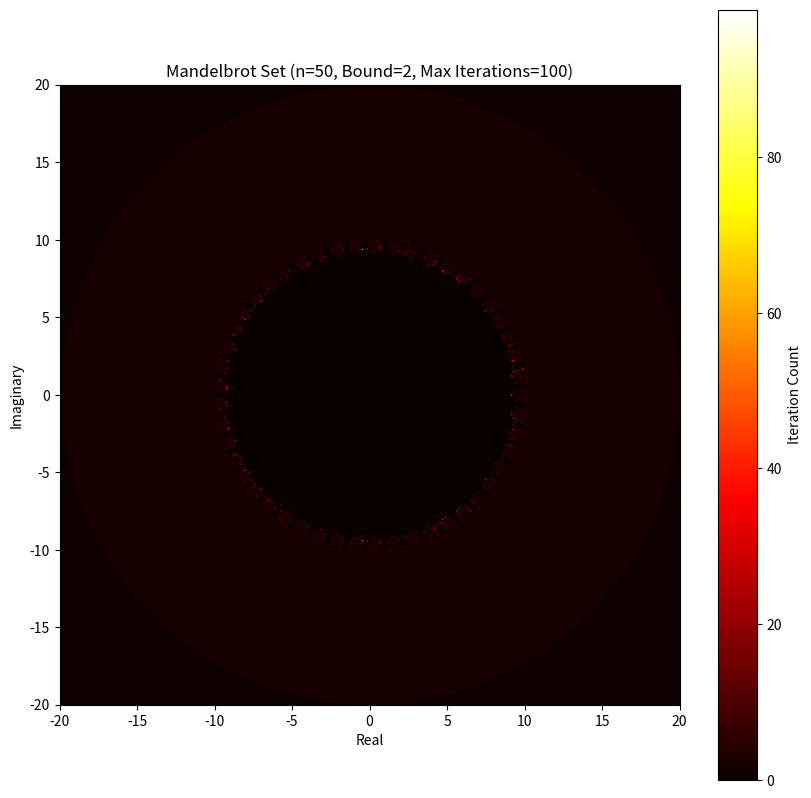

Here is the Python script that generated this plot:
import numpy as np
import matplotlib.pyplot as plt

def mandelbrot_set(width, height, bound_value, max_iterations, n=2):
    real = np.linspace(-2, 2, width)
    imag = np.linspace(-2, 2, height)
    complex_array = real[np.newaxis, :] + imag[:, np.newaxis] * 1j
    iteration_array = np.zeros((height, width), dtype=int)
    for i in range(height):
        for j in range(width):
            c = complex_array[i, j]
            z = 0
            iteration = 0
            while abs(z) < bound_value and iteration <= max_iterations:
                z = z**n + c
                iteration += 1
            if iteration > max_iterations:
                iteration_array[i, j] = 0
            else:
                iteration_array[i, j] = iteration
    return iteration_array

width, height = 800, 800
bound_value = 2
max_iterations = 100
n = 50
mandelbrot_image = mandelbrot_set(width, height, bound_value, max_iterations, n)
plt.figure(figsize=(10, 10))
plt.imshow(mandelbrot_image, extent=(-20, 20, -20, 20), cmap='hot')
plt.colorbar(label='Iteration Count')
plt.title(f'Mandelbrot Set (n={n}, Bound={bound_value}, Max Iterations={max_iterations})')
plt.xlabel('Real')
plt.ylabel('Imaginary')
plt.show()
